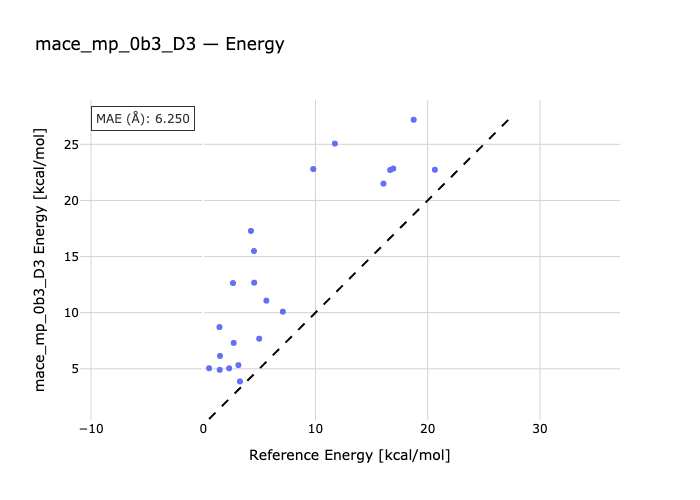

Source data for this figure (header and first rows):
species, reference, predicted
01a-1, 3.133, 5.327
2-02a, 4.989, 7.683
3-03a, 18.75, 27.19
04a-4, 16.06, 21.5
05a-5, 20.64, 22.74
06a-06b-6, 16.93, 22.84
07b-7-07a, 16.66, 22.71
08-08a, 0.527, 5.049
09a-09, 1.472, 4.911
10b-10-10a, 1.448, 8.718
11-11a, 2.654, 12.64
12a-12, 4.255, 17.28
13-13a, 9.805, 22.8
14b-14-14a, 4.524, 15.49
15a-15b-15, 11.73, 25.06
16a-16b-16, 1.496, 6.144
17a-17-17b, 3.275, 3.872
18b-18-18a, 2.312, 5.046
19-19a-19b, 4.541, 12.68
20a-20b-20, 2.717, 7.305
21b-21-21a, 5.627, 11.07
22a-22-22b, 7.097, 10.09
